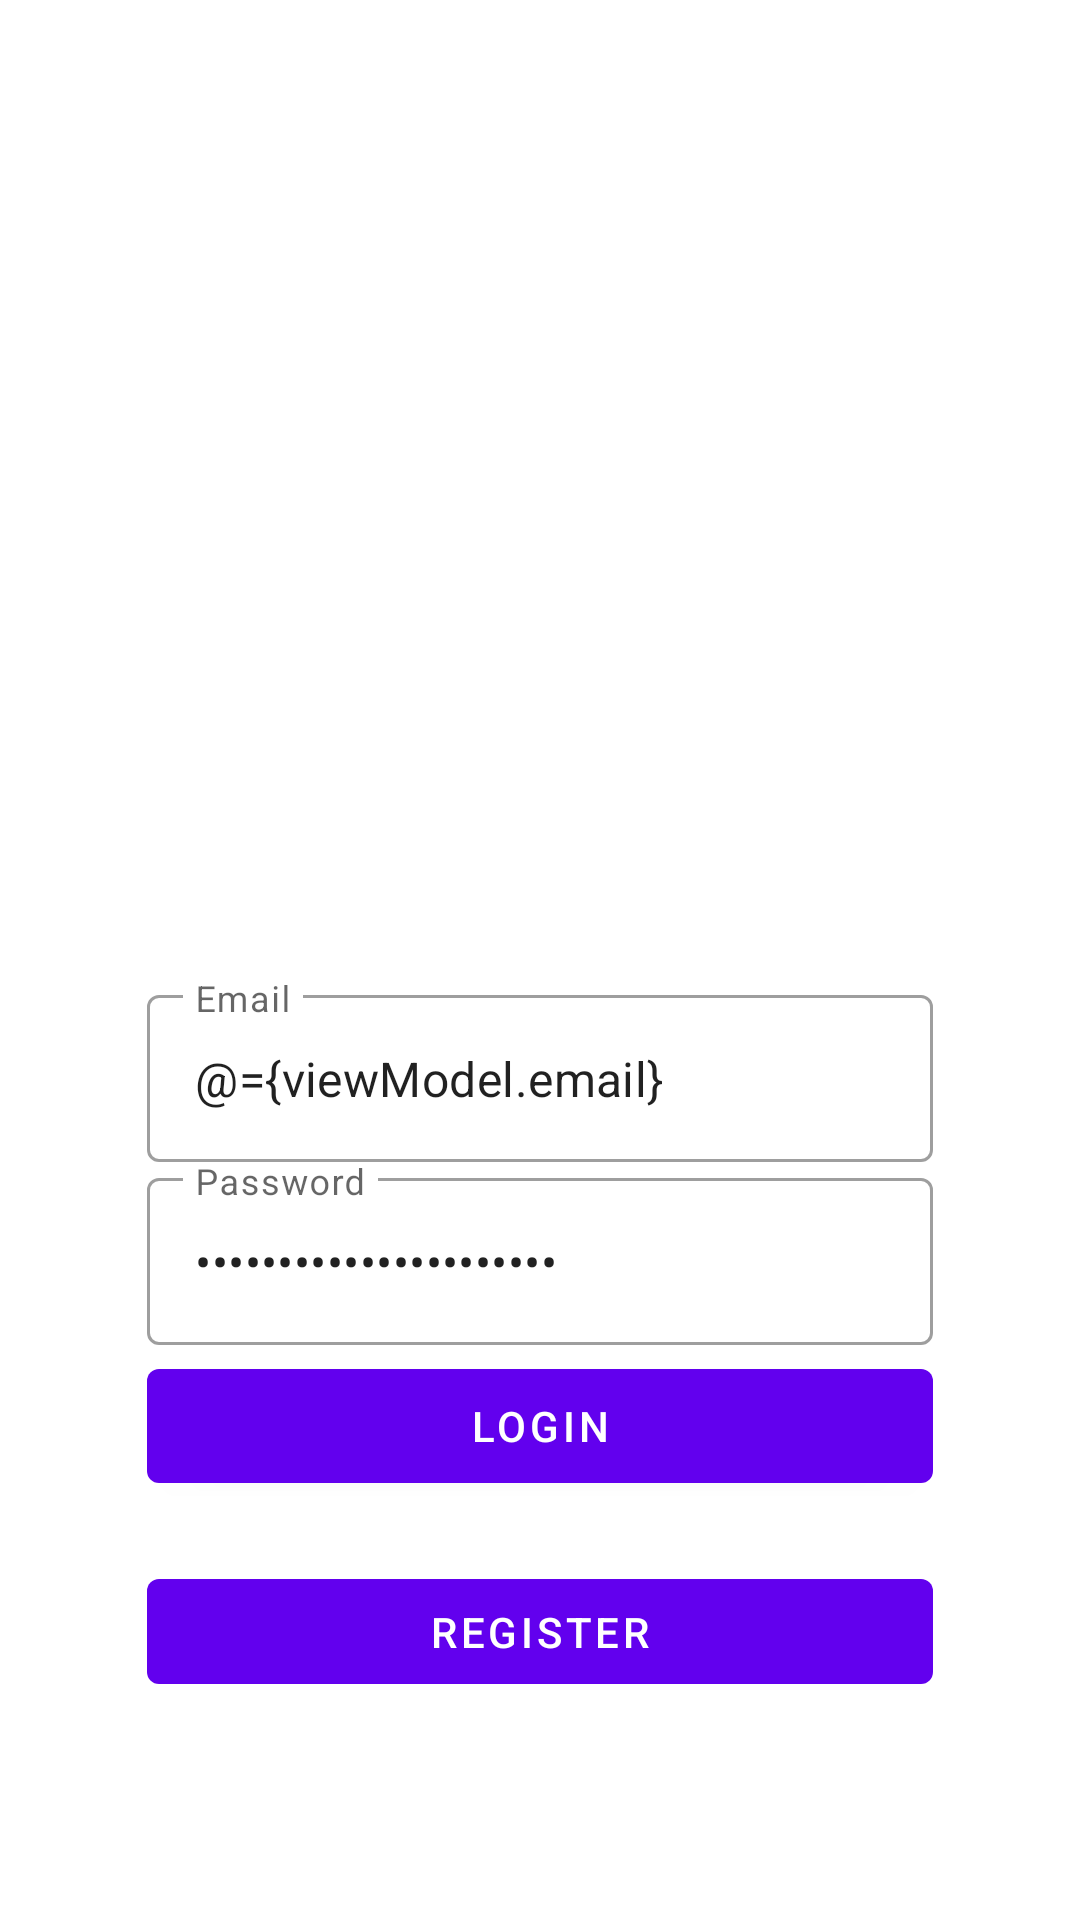

Here is an Android app screen rendered from its layout file. Give the layout XML and the strings, colors and styles it references.
<!-- AndroidManifest.xml: application theme Theme.Appserba -->
<!-- res/layout/fragment_login.xml -->
<?xml version="1.0" encoding="utf-8"?>
<layout xmlns:android="http://schemas.android.com/apk/res/android"
    xmlns:app="http://schemas.android.com/apk/res-auto"
    xmlns:tools="http://schemas.android.com/tools">

    <data>
        <variable
            name="viewModel"
            type="com.example.appserba.ui.auth.AuthViewModel">
        </variable>
    </data>

    <androidx.coordinatorlayout.widget.CoordinatorLayout
        android:layout_width="match_parent"
        android:layout_height="match_parent"
        tools:context=".ui.auth.LoginFragment">

        <androidx.constraintlayout.widget.ConstraintLayout
            android:id="@+id/constraintLayout"
            android:layout_width="match_parent"
            android:layout_height="match_parent">

            <ImageView
                android:id="@+id/imageView"
                android:layout_width="match_parent"
                android:layout_height="match_parent"
                android:scaleType="centerCrop"
                android:src="@drawable/bgbil_auth"
                tools:layout_editor_absoluteX="0dp"
                tools:layout_editor_absoluteY="-16dp" />

            <LinearLayout
                android:layout_width="294dp"
                android:layout_height="267dp"
                android:gravity="center"
                android:orientation="vertical"
                android:padding="16dp"
                app:layout_constraintBottom_toBottomOf="parent"
                app:layout_constraintEnd_toEndOf="parent"
                app:layout_constraintStart_toStartOf="parent"
                app:layout_constraintTop_toTopOf="parent"
                app:layout_constraintVertical_bias="0.832"
                app:layout_constraintWidth_percent="0.75">

                <com.google.android.material.textfield.TextInputLayout
                    style="@style/Widget.MaterialComponents.TextInputLayout.OutlinedBox"
                    android:layout_width="match_parent"
                    android:layout_height="wrap_content"
                    android:hint="@string/email">

                    <com.google.android.material.textfield.TextInputEditText
                        android:id="@+id/editEnail"
                        android:layout_width="match_parent"
                        android:layout_height="wrap_content"
                        android:inputType="textEmailAddress"
                        android:text="@={viewModel.email}" />

                </com.google.android.material.textfield.TextInputLayout>

                <com.google.android.material.textfield.TextInputLayout
                    style="@style/Widget.MaterialComponents.TextInputLayout.OutlinedBox"
                    android:layout_width="match_parent"
                    android:layout_height="wrap_content"
                    android:hint="@string/password">

                    <com.google.android.material.textfield.TextInputEditText
                        android:id="@+id/editPassword"
                        android:layout_width="match_parent"
                        android:layout_height="wrap_content"
                        android:inputType="textPassword"
                        android:text="@={viewModel.password}" />

                </com.google.android.material.textfield.TextInputLayout>

                <com.google.android.material.button.MaterialButton
                    android:id="@+id/buttonLogin"
                    android:layout_width="match_parent"
                    android:layout_height="38dp"
                    android:layout_marginTop="8dp"
                    android:insetTop="0dp"
                    android:insetBottom="0dp"
                    android:onClick="@{()-> viewModel.login()}"
                    android:text="@string/login" />

                <com.google.android.material.button.MaterialButton
                    android:id="@+id/buttonRegister"
                    android:layout_width="match_parent"
                    android:layout_height="wrap_content"
                    android:layout_marginTop="32dp"
                    android:insetTop="0dp"
                    android:insetBottom="0dp"
                    android:text="@string/register" />
            </LinearLayout>
        </androidx.constraintlayout.widget.ConstraintLayout>
    </androidx.coordinatorlayout.widget.CoordinatorLayout>
</layout>
<!-- resources referenced by this layout -->
<resources>
  <string name="email">Email</string>
  <string name="login">login</string>
  <string name="password">Password</string>
  <string name="register">register</string>
  <style name="Theme.Appserba" parent="Theme.MaterialComponents.DayNight.DarkActionBar">
          
          <item name="colorPrimary">@color/purple_500</item>
          <item name="colorPrimaryVariant">@color/purple_700</item>
          <item name="colorOnPrimary">@color/white</item>
          
          <item name="colorSecondary">@color/teal_200</item>
          <item name="colorSecondaryVariant">@color/teal_700</item>
          <item name="colorOnSecondary">@color/black</item>
          
          <item name="android:statusBarColor" tools:targetApi="l">?attr/colorPrimaryVariant</item>
          
      </style>
  <!-- not gathered from this repository: default colours our renderer supplied (Android Studio template values) -->
  <color name="purple_500">#FF6200EE</color>
  <color name="purple_700">#FF3700B3</color>
  <color name="teal_200">#FF03DAC5</color>
  <color name="teal_700">#FF018786</color>
  <color name="black">#FF000000</color>
  <color name="white">#FFFFFFFF</color>
</resources>
